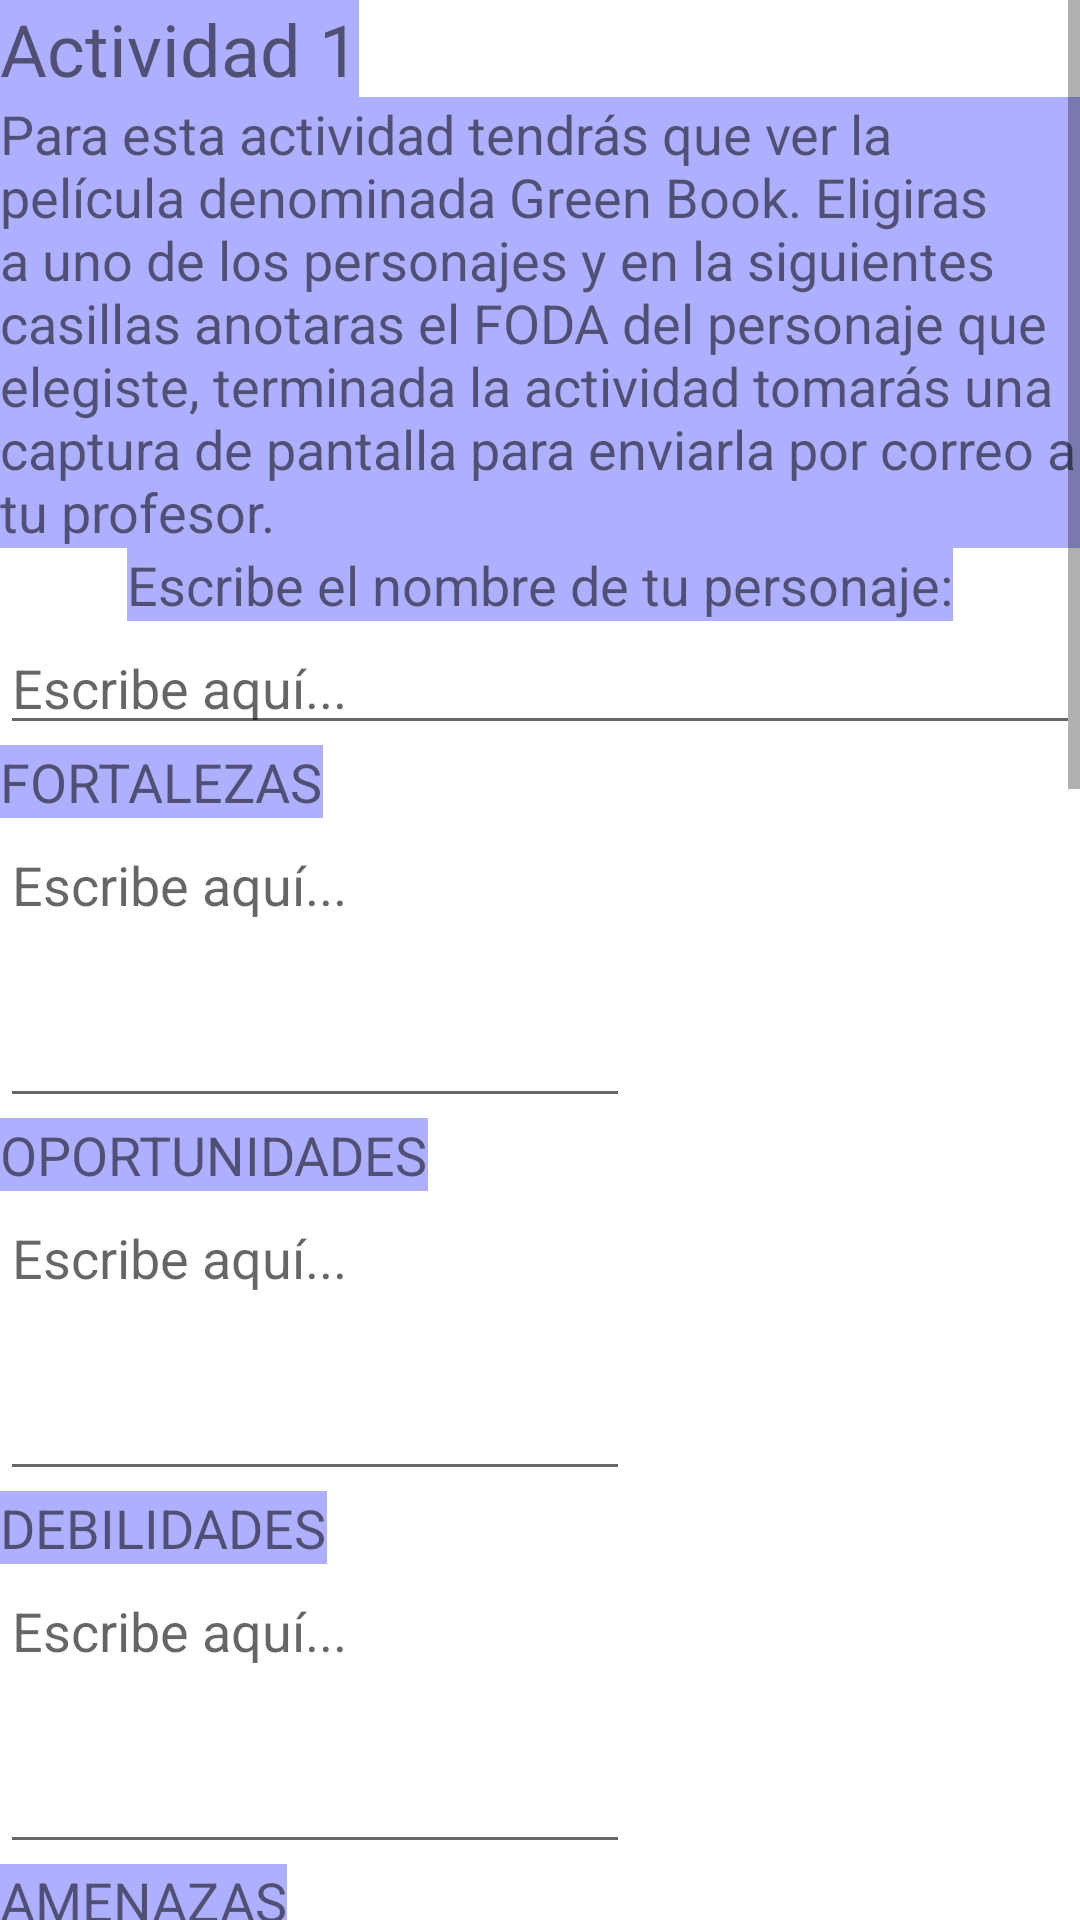

Produce the Android XML layout that renders to this screen, including the resource entries it uses.
<!-- AndroidManifest.xml: application theme Theme.DesarrolloPersonal -->
<!-- res/layout/activity_unidad2.xml -->
<?xml version="1.0" encoding="utf-8"?>
<androidx.constraintlayout.widget.ConstraintLayout xmlns:android="http://schemas.android.com/apk/res/android"
    xmlns:app="http://schemas.android.com/apk/res-auto"
    xmlns:tools="http://schemas.android.com/tools"
    android:layout_width="match_parent"
    android:layout_height="match_parent"
    tools:context=".Unidad2">

    <ScrollView
        android:layout_width="match_parent"
        android:layout_height="match_parent"
        tools:layout_editor_absoluteX="-104dp"
        tools:layout_editor_absoluteY="-161dp">

        <LinearLayout
            android:layout_width="match_parent"
            android:layout_height="wrap_content"
            android:orientation="vertical">

            <TextView
                android:id="@+id/textView8"
                android:layout_width="wrap_content"
                android:layout_height="wrap_content"
                android:background="#ffafafff"
                android:text="@string/U1Act1"
                android:textSize="24sp" />

            <TextView
                android:id="@+id/textView9"
                android:layout_width="match_parent"
                android:layout_height="wrap_content"
                android:background="#ffafafff"
                android:text="@string/U2Act_1"
                android:textSize="18sp" />

            <TextView
                android:id="@+id/textView10"
                android:layout_width="wrap_content"
                android:layout_height="wrap_content"
                android:layout_gravity="center"
                android:background="#ffafafff"
                android:text="@string/Escribenombre"
                android:textSize="18sp" />

            <EditText
                android:id="@+id/editTextTextMultiLine"
                android:layout_width="match_parent"
                android:layout_height="wrap_content"
                android:ems="10"
                android:gravity="start|top"
                android:hint="@string/Escribeaqui"
                android:inputType="textMultiLine"
                android:textSize="18sp" />

            <TextView
                android:id="@+id/textView11"
                android:layout_width="wrap_content"
                android:layout_height="wrap_content"
                android:background="#ffafafff"
                android:text="@string/Fortalezas"
                android:textSize="18sp" />

            <EditText
                android:id="@+id/editTextTextMultiLine2"
                android:layout_width="wrap_content"
                android:layout_height="100dp"
                android:ems="10"
                android:gravity="start|top"
                android:hint="@string/Escribeaqui"
                android:inputType="textMultiLine" />

            <TextView
                android:id="@+id/textView12"
                android:layout_width="wrap_content"
                android:layout_height="wrap_content"
                android:background="#ffafafff"
                android:text="@string/Oportunidades"
                android:textSize="18sp" />

            <EditText
                android:id="@+id/editTextTextMultiLine3"
                android:layout_width="wrap_content"
                android:layout_height="100dp"
                android:ems="10"
                android:gravity="start|top"
                android:hint="@string/Escribeaqui"
                android:inputType="textMultiLine" />

            <TextView
                android:id="@+id/textView13"
                android:layout_width="wrap_content"
                android:layout_height="wrap_content"
                android:background="#ffafafff"
                android:text="@string/Debilidades"
                android:textSize="18sp" />

            <EditText
                android:id="@+id/editTextTextMultiLine4"
                android:layout_width="wrap_content"
                android:layout_height="100dp"
                android:ems="10"
                android:gravity="start|top"
                android:hint="@string/Escribeaqui"
                android:inputType="textMultiLine" />

            <TextView
                android:id="@+id/textView14"
                android:layout_width="wrap_content"
                android:layout_height="wrap_content"
                android:background="#ffafafff"
                android:text="@string/Amenazas"
                android:textSize="18sp" />

            <EditText
                android:id="@+id/editTextTextMultiLine5"
                android:layout_width="wrap_content"
                android:layout_height="100dp"
                android:ems="10"
                android:gravity="start|top"
                android:hint="@string/Escribeaqui"
                android:inputType="textMultiLine" />

            <TextView
                android:id="@+id/textView15"
                android:layout_width="wrap_content"
                android:layout_height="wrap_content"
                android:background="#9A4EF3F3"
                android:text="@string/U1Act2"
                android:textSize="24sp" />

            <TextView
                android:id="@+id/textView16"
                android:layout_width="match_parent"
                android:layout_height="wrap_content"
                android:background="#9A4EF3F3"
                android:text="@string/U2Act_2"
                android:textSize="18sp" />

            <ImageView
                android:id="@+id/imageView2"
                android:layout_width="match_parent"
                android:layout_height="213dp"
                android:contentDescription="@string/U1Act2"
                app:srcCompat="@drawable/autoestima" />

            <TextView
                android:id="@+id/textView17"
                android:layout_width="wrap_content"
                android:layout_height="wrap_content"
                android:background="#FFF177"
                android:text="@string/U1Act3"
                android:textSize="24sp" />

            <TextView
                android:id="@+id/textView18"
                android:layout_width="match_parent"
                android:layout_height="wrap_content"
                android:background="#FFF177"
                android:text="@string/U2Act_3"
                android:textSize="18sp" />

            <ImageView
                android:id="@+id/imageView3"
                android:layout_width="match_parent"
                android:layout_height="276dp"
                app:srcCompat="@drawable/jimmy" />

        </LinearLayout>
    </ScrollView>
</androidx.constraintlayout.widget.ConstraintLayout>
<!-- resources referenced by this layout -->
<resources>
  <!-- drawable autoestima: jpg bitmap (drawable, 10674 bytes) -->
  <!-- drawable jimmy: png bitmap (drawable, 122335 bytes) -->
  <string name="Amenazas">AMENAZAS</string>
  <string name="Debilidades">DEBILIDADES</string>
  <string name="Escribeaqui">Escribe aquí...</string>
  <string name="Escribenombre">Escribe el nombre de tu personaje:</string>
  <string name="Fortalezas">FORTALEZAS</string>
  <string name="Oportunidades">OPORTUNIDADES</string>
  <string name="U1Act1">Actividad 1</string>
  <string name="U1Act2">Actividad 2</string>
  <string name="U1Act3">Actividad 3</string>
  <string name="U2Act_1">Para esta actividad tendrás que ver la película denominada "Green Book". Eligiras a uno de los personajes y en la siguientes casillas anotaras el FODA del personaje que elegiste, terminada la actividad tomarás una captura de pantalla para enviarla por correo a tu profesor.</string>
  <string name="U2Act_2">Con el mismo personaje que elegiste realiza una tabla que tenga los niveles de la autoestima (como se muestra en la imagen) y describe si el personaje que elegiste tiene los bloques de la autoestima. Realiza este ejercicio en Word y envíalo por correo.</string>
  <string name="U2Act_3">Ingresa a la pagina "creartuavatar.com" y realiza tu avatar, descarga la imagen y realiza tu misión y visión, tal como se muestra en el siguiente formato, puedes decorar todo lo que quieras. Entregalo en la plataforma de Google Classroom.</string>
  <style name="Theme.DesarrolloPersonal" parent="Theme.MaterialComponents.DayNight.DarkActionBar">
          
          <item name="colorPrimary">#F8BBD0</item>
          <item name="colorPrimaryVariant">#E91E63</item>
          <item name="colorOnPrimary">@color/white</item>
          
          <item name="colorSecondary">@color/teal_200</item>
          <item name="colorSecondaryVariant">@color/teal_700</item>
          <item name="colorOnSecondary">@color/black</item>
          
          <item name="android:statusBarColor" tools:targetApi="l">?attr/colorPrimaryVariant</item>
          
      </style>
  <!-- not gathered from this repository: default colours our renderer supplied (Android Studio template values) -->
  <color name="teal_200">#FF03DAC5</color>
  <color name="teal_700">#FF018786</color>
  <color name="black">#FF000000</color>
  <color name="white">#FFFFFFFF</color>
</resources>
